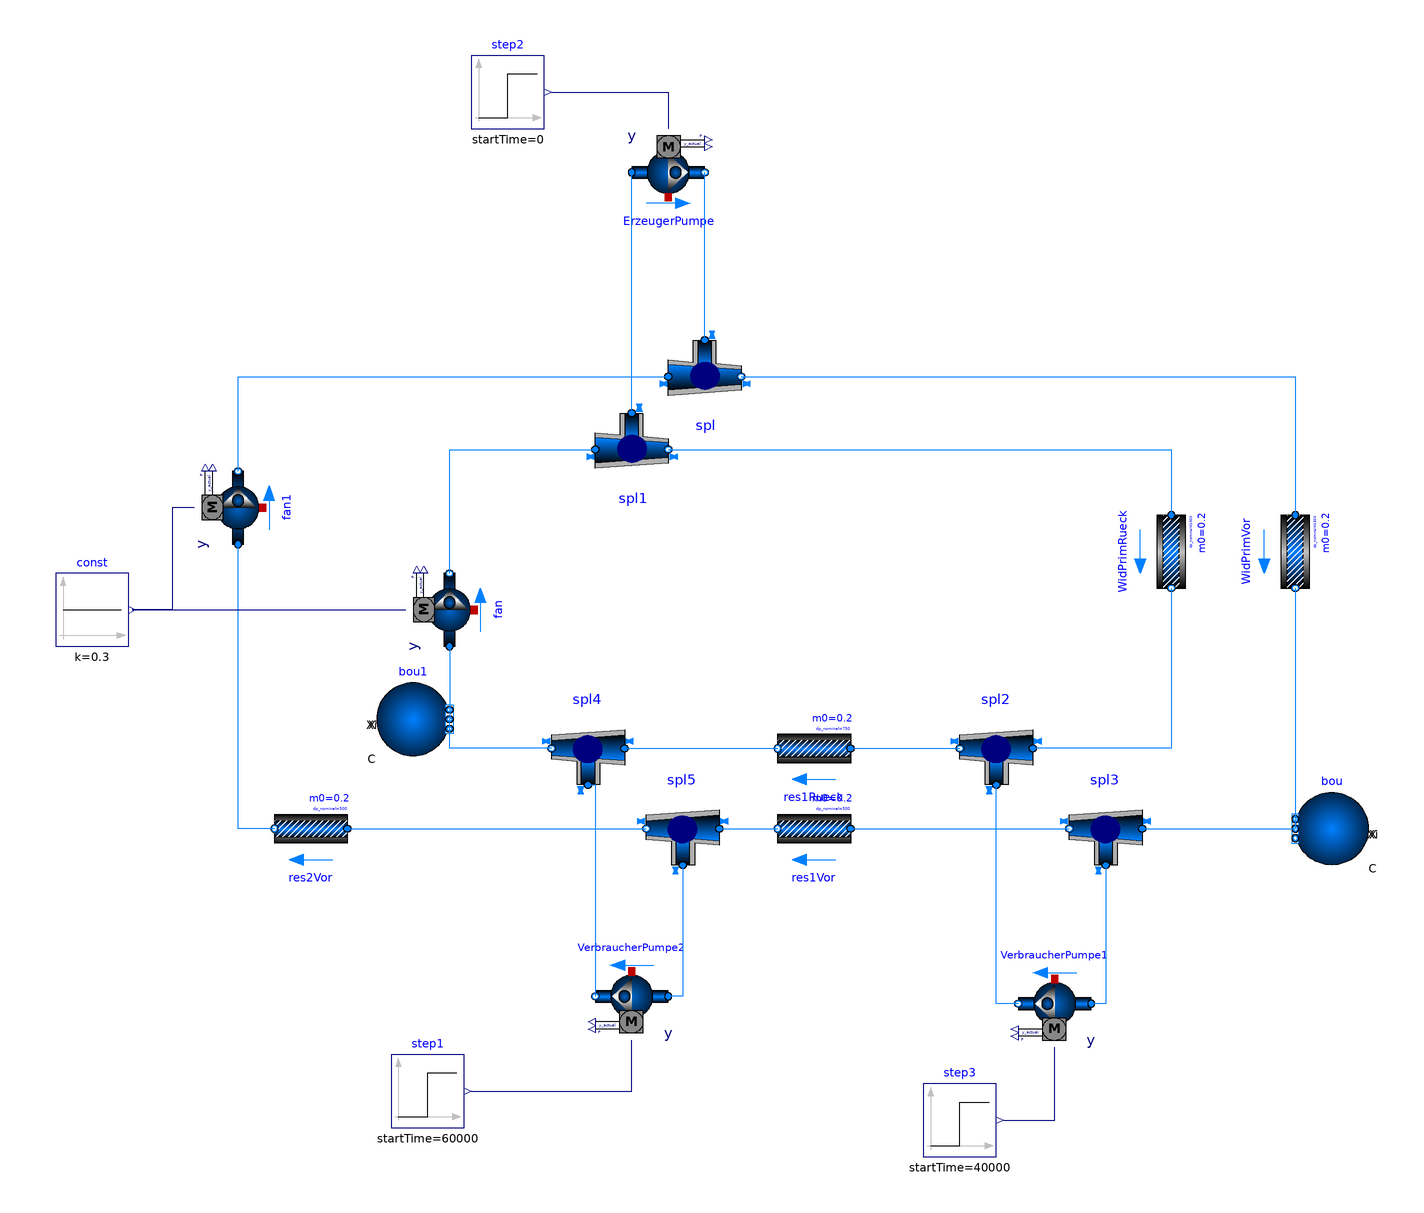

This picture is the connection diagram that the Modelica source below describes through its graphical annotations.

model Heizkreis2
  Buildings.Fluid.Movers.SpeedControlled_y ErzeugerPumpe(redeclare package Medium = Buildings.Media.Water, per.pressure(V_flow = {0.0003, 0.0006, 0.0008}, dp = {45, 35, 15} * 1000)) annotation(Placement(visible = true, transformation(origin = {0, 82}, extent = {{-10, -10}, {10, 10}}, rotation = 0)));
  Buildings.Fluid.FixedResistances.FixedResistanceDpM WidPrimVor(redeclare package Medium = Buildings.Media.Water, dp_nominal = 1500, m_flow_nominal = 0.2) annotation(Placement(visible = true, transformation(origin = {172, -22}, extent = {{-10, -10}, {10, 10}}, rotation = -90)));
  Buildings.Fluid.FixedResistances.FixedResistanceDpM WidPrimRueck(redeclare package Medium = Buildings.Media.Water, dp_nominal = 1000, m_flow_nominal = 0.2) annotation(Placement(visible = true, transformation(origin = {138, -22}, extent = {{-10, -10}, {10, 10}}, rotation = -90)));
  Buildings.Fluid.FixedResistances.SplitterFixedResistanceDpM spl(redeclare package Medium = Buildings.Media.Water, dp_nominal = {200, -200, 200}, m_flow_nominal = {0.2, -0.2, -0.2}) annotation(Placement(visible = true, transformation(origin = {10, 26}, extent = {{10, -10}, {-10, 10}}, rotation = 180)));
  Buildings.Fluid.FixedResistances.SplitterFixedResistanceDpM spl1(redeclare package Medium = Buildings.Media.Water, dp_nominal = {1, -1, -1} * 200, m_flow_nominal = {0.2, -0.2, -0.2}) annotation(Placement(visible = true, transformation(origin = {-10, 6}, extent = {{10, -10}, {-10, 10}}, rotation = 180)));
    Buildings.Fluid.Movers.SpeedControlled_y fan(redeclare package Medium = Buildings.Media.Water, per.pressure(V_flow = {0.0003, 0.0006, 0.0008}, dp = {45, 35, 15} * 1000)) annotation(Placement(visible = true, transformation(origin = {-60, -38}, extent = {{-10, -10}, {10, 10}}, rotation = 90)));
  Buildings.Fluid.Movers.SpeedControlled_y fan1(redeclare package Medium = Buildings.Media.Water, per.pressure(V_flow = {0.0003, 0.0006, 0.0008}, dp = {45, 35, 15} * 1000)) annotation(Placement(visible = true, transformation(origin = {-118, -10}, extent = {{-10, -10}, {10, 10}}, rotation = 90)));
    Modelica.Blocks.Sources.Constant const(k = 0.3) annotation(Placement(visible = true, transformation(origin = {-158, -38}, extent = {{-10, -10}, {10, 10}}, rotation = 0)));
    Buildings.Fluid.Sources.Boundary_pT bou(redeclare package Medium = Buildings.Media.Water, nPorts = 2, p = 200000) annotation(Placement(visible = true, transformation(origin = {182, -98}, extent = {{10, -10}, {-10, 10}}, rotation = 0)));
    Buildings.Fluid.FixedResistances.SplitterFixedResistanceDpM spl2(redeclare package Medium = Buildings.Media.Water, dp_nominal = {1, -1, 1} * 200, m_flow_nominal = {0.2, -0.2, 0.2}) annotation(Placement(visible = true, transformation(origin = {90, -76}, extent = {{-10, 10}, {10, -10}}, rotation = 180)));
    Buildings.Fluid.FixedResistances.SplitterFixedResistanceDpM spl3(redeclare package Medium = Buildings.Media.Water, dp_nominal = {1, -1, -1} * 200, m_flow_nominal = {0.2, -0.2, -0.2}) annotation(Placement(visible = true, transformation(origin = {120, -98}, extent = {{-10, 10}, {10, -10}}, rotation = 180)));
  Buildings.Fluid.Sources.Boundary_pT bou1(redeclare package Medium = Buildings.Media.Water, nPorts = 2) annotation(Placement(visible = true, transformation(origin = {-70, -68}, extent = {{-10, -10}, {10, 10}}, rotation = 0)));
    Buildings.Fluid.Movers.SpeedControlled_y VerbraucherPumpe1(redeclare package Medium = Buildings.Media.Water, per.pressure(V_flow = {0.0003, 0.0006, 0.0008}, dp = {45, 35, 15} * 1000)) annotation(Placement(visible = true, transformation(origin = {106, -146}, extent = {{10, 10}, {-10, -10}}, rotation = 0)));
  Buildings.Fluid.FixedResistances.SplitterFixedResistanceDpM spl4(redeclare package Medium = Buildings.Media.Water, dp_nominal = {1, -1, 1} * 200, m_flow_nominal = {0.2, -0.2, 0.2}) annotation(Placement(visible = true, transformation(origin = {-22, -76}, extent = {{10, -10}, {-10, 10}}, rotation = 0)));
  Buildings.Fluid.FixedResistances.SplitterFixedResistanceDpM spl5(redeclare package Medium = Buildings.Media.Water, dp_nominal = {1, -1, -1} * 200, m_flow_nominal = {0.2, -0.2, -0.2}) annotation(Placement(visible = true, transformation(origin = {4, -98}, extent = {{10, -10}, {-10, 10}}, rotation = 0)));
  Buildings.Fluid.FixedResistances.FixedResistanceDpM res1Rueck(redeclare package Medium = Buildings.Media.Water, dp_nominal = 750, m_flow_nominal = 0.2)  annotation(Placement(visible = true, transformation(origin = {40, -76}, extent = {{10, -10}, {-10, 10}}, rotation = 0)));
  Buildings.Fluid.FixedResistances.FixedResistanceDpM res1Vor(redeclare package Medium = Buildings.Media.Water, dp_nominal = 500, m_flow_nominal = 0.2)  annotation(Placement(visible = true, transformation(origin = {40, -98}, extent = {{10, -10}, {-10, 10}}, rotation = 0)));
  Buildings.Fluid.Movers.SpeedControlled_y VerbraucherPumpe2(redeclare package Medium = Buildings.Media.Water, per.pressure(V_flow = {0.0003, 0.0006, 0.0008}, dp = {45, 35, 15} * 1000)) annotation(Placement(visible = true, transformation(origin = {-10, -144}, extent = {{10, 10}, {-10, -10}}, rotation = 0)));
  Modelica.Blocks.Sources.Step step1(startTime = 60000)  annotation(Placement(visible = true, transformation(origin = {-66, -170}, extent = {{-10, -10}, {10, 10}}, rotation = 0)));
  Buildings.Fluid.FixedResistances.FixedResistanceDpM res2Vor(redeclare package Medium = Buildings.Media.Water, dp_nominal = 500, m_flow_nominal = 0.2)  annotation(Placement(visible = true, transformation(origin = {-98, -98}, extent = {{10, -10}, {-10, 10}}, rotation = 0)));
  Modelica.Blocks.Sources.Step step2(startTime = 0)  annotation(Placement(visible = true, transformation(origin = {-44, 104}, extent = {{-10, -10}, {10, 10}}, rotation = 0)));
  Modelica.Blocks.Sources.Step step3(startTime = 40000)  annotation(Placement(visible = true, transformation(origin = {80, -178}, extent = {{-10, -10}, {10, 10}}, rotation = 0)));
  equation
    connect(step3.y, VerbraucherPumpe1.y) annotation(Line(points = {{92, -178}, {106, -178}, {106, -158}, {106, -158}}, color = {0, 0, 127}));
    connect(step2.y, ErzeugerPumpe.y) annotation(Line(points = {{-32, 104}, {0, 104}, {0, 94}, {0, 94}}, color = {0, 0, 127}));
    connect(res2Vor.port_b, fan1.port_a) annotation(Line(points = {{-108, -98}, {-118, -98}, {-118, -20}, {-118, -20}}, color = {0, 127, 255}));
    connect(res2Vor.port_a, spl5.port_2) annotation(Line(points = {{-88, -98}, {-6, -98}, {-6, -98}, {-6, -98}}, color = {0, 127, 255}));
    connect(step1.y, VerbraucherPumpe2.y) annotation(Line(points = {{-54, -170}, {-10, -170}, {-10, -156}, {-10, -156}}, color = {0, 0, 127}));
    connect(spl4.port_3, VerbraucherPumpe2.port_b) annotation(Line(points = {{-22, -86}, {-20, -86}, {-20, -144}}, color = {0, 127, 255}));
    connect(spl5.port_3, VerbraucherPumpe2.port_a) annotation(Line(points = {{4, -108}, {4, -144}, {0, -144}}, color = {0, 127, 255}));
    connect(spl4.port_2, bou1.ports[2]) annotation(Line(points = {{-32, -76}, {-60, -76}, {-60, -68}, {-60, -68}}, color = {0, 127, 255}));
    connect(spl4.port_1, res1Rueck.port_b) annotation(Line(points = {{-12, -76}, {30, -76}, {30, -76}, {30, -76}}, color = {0, 127, 255}));
    connect(res1Rueck.port_a, spl2.port_2) annotation(Line(points = {{50, -76}, {80, -76}, {80, -76}, {80, -76}}, color = {0, 127, 255}));
    connect(spl5.port_1, res1Vor.port_b) annotation(Line(points = {{14, -98}, {30, -98}, {30, -98}, {30, -98}}, color = {0, 127, 255}));
    connect(res1Vor.port_a, spl3.port_2) annotation(Line(points = {{50, -98}, {110, -98}, {110, -98}, {110, -98}}, color = {0, 127, 255}));
    connect(fan.port_a, bou1.ports[1]) annotation(Line(points = {{-60, -48}, {-60, -68}}, color = {0, 127, 255}));
    connect(spl1.port_3, ErzeugerPumpe.port_a) annotation(Line(points = {{-10, 16}, {-10, 16}, {-10, 82}, {-10, 82}}, color = {0, 127, 255}));
    connect(spl.port_3, ErzeugerPumpe.port_b) annotation(Line(points = {{10, 36}, {10, 36}, {10, 82}, {10, 82}}, color = {0, 127, 255}));
    connect(spl.port_2, WidPrimVor.port_a) annotation(Line(points = {{20, 26}, {172, 26}, {172, -12}, {172, -12}}, color = {0, 127, 255}));
    connect(spl1.port_2, WidPrimRueck.port_a) annotation(Line(points = {{0, 6}, {138, 6}, {138, -12}}, color = {0, 127, 255}));
    connect(fan.port_b, spl1.port_1) annotation(Line(points = {{-60, -28}, {-60, 6}, {-20, 6}}, color = {0, 127, 255}));
    connect(WidPrimVor.port_b, bou.ports[1]) annotation(Line(points = {{172, -32}, {172, -98}}, color = {0, 127, 255}));
    connect(WidPrimRueck.port_b, spl2.port_1) annotation(Line(points = {{138, -32}, {138, -76}, {100, -76}}, color = {0, 127, 255}));
    connect(fan1.port_b, spl.port_1) annotation(Line(points = {{-118, 0}, {-118, 26}, {0, 26}}, color = {0, 127, 255}));
    connect(fan1.y, const.y) annotation(Line(points = {{-130, -10}, {-136, -10}, {-136, -38}, {-147, -38}}, color = {0, 0, 127}));
    connect(spl3.port_3, VerbraucherPumpe1.port_a) annotation(Line(points = {{120, -108}, {120, -108}, {120, -108}, {120, -108}, {120, -146}, {118, -146}, {118, -146}, {116, -146}, {116, -146}}, color = {0, 127, 255}));
    connect(VerbraucherPumpe1.port_b, spl2.port_3) annotation(Line(points = {{96, -146}, {90, -146}, {90, -86}, {90, -86}}, color = {0, 127, 255}));
    connect(spl3.port_1, bou.ports[2]) annotation(Line(points = {{130, -98}, {172, -98}}, color = {0, 127, 255}));
    connect(const.y, fan.y) annotation(Line(points = {{-147, -38}, {-72, -38}}, color = {0, 0, 127}));
    annotation(uses(Buildings(version = "3.0.0"), Modelica(version = "3.2.1")), Diagram(coordinateSystem(extent = {{-200, -200}, {200, 200}})), version = "", experiment(StartTime = 0, StopTime = 86400, Tolerance = 1e-06, Interval = 60));
  end Heizkreis2;